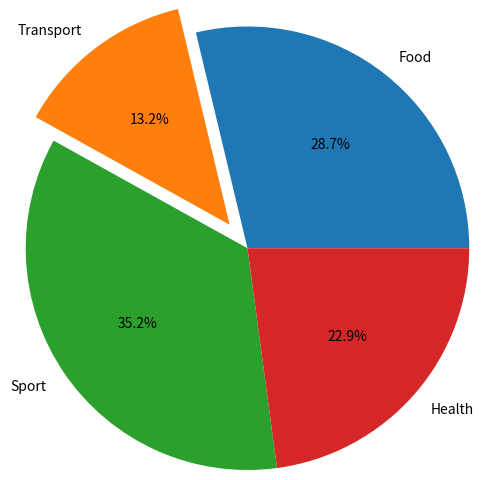

Recreate this plot in Python.
import matplotlib.pyplot as plt
#Pie chart
category =["Food","Transport","Sport","Health"]
amount = [980,450,1200,780]
plt.pie(amount,labels=category,radius=1.5, autopct="%0.1f%%" , explode=[0,0.2,0,0])
plt.show()
